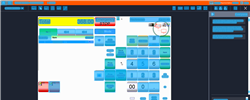
Task: Trigger Based Attended Automation
Workflow: NAMOS_PH_PriceOverride_P1100

Step 1: Computer Vision in window 'Web Rep Console*' (msedge.exe)

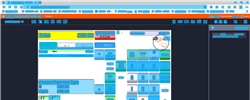
Step 2: CV refresh

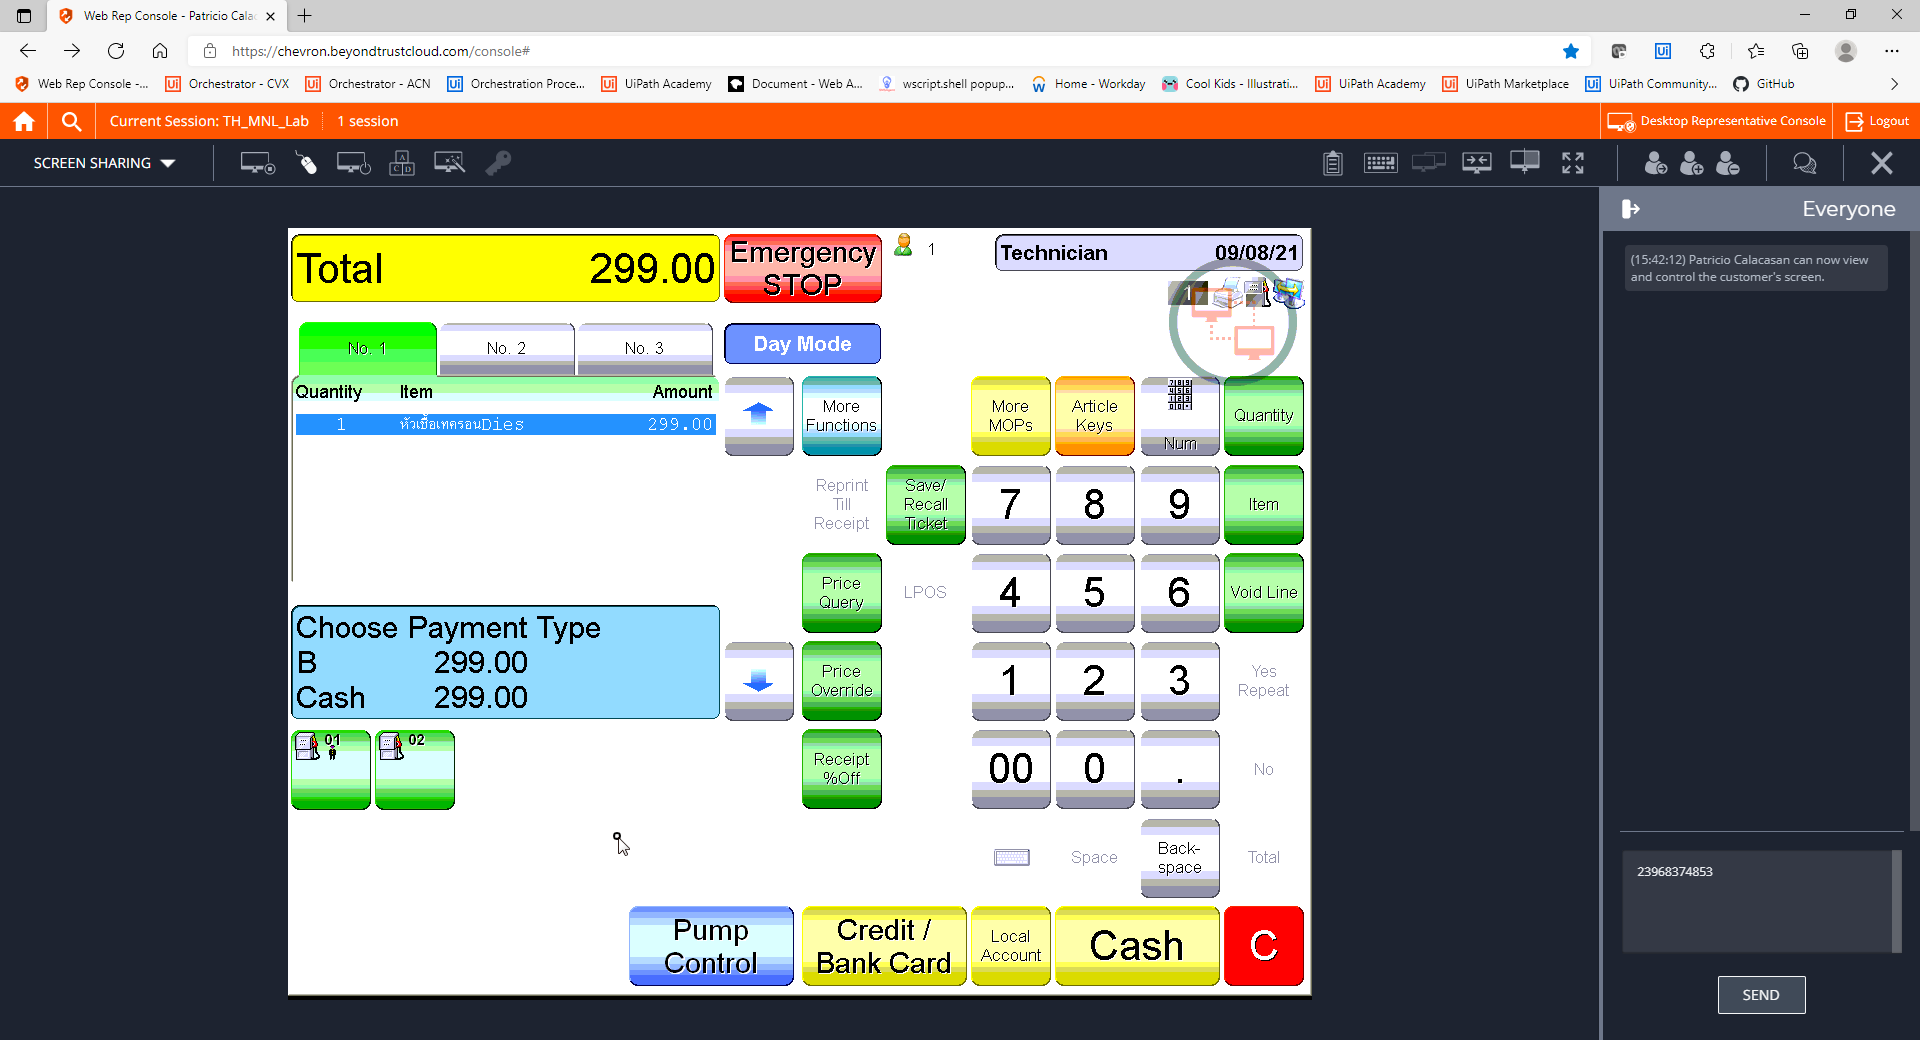
Step 3: CVCache

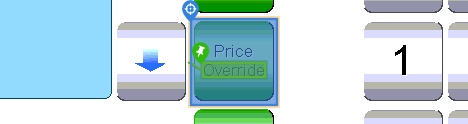
Step 4 [try]: CV Click - Button

Step 5: CvDescriptor (same screen as step 4)

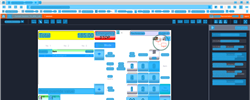
Step 6: CV refresh

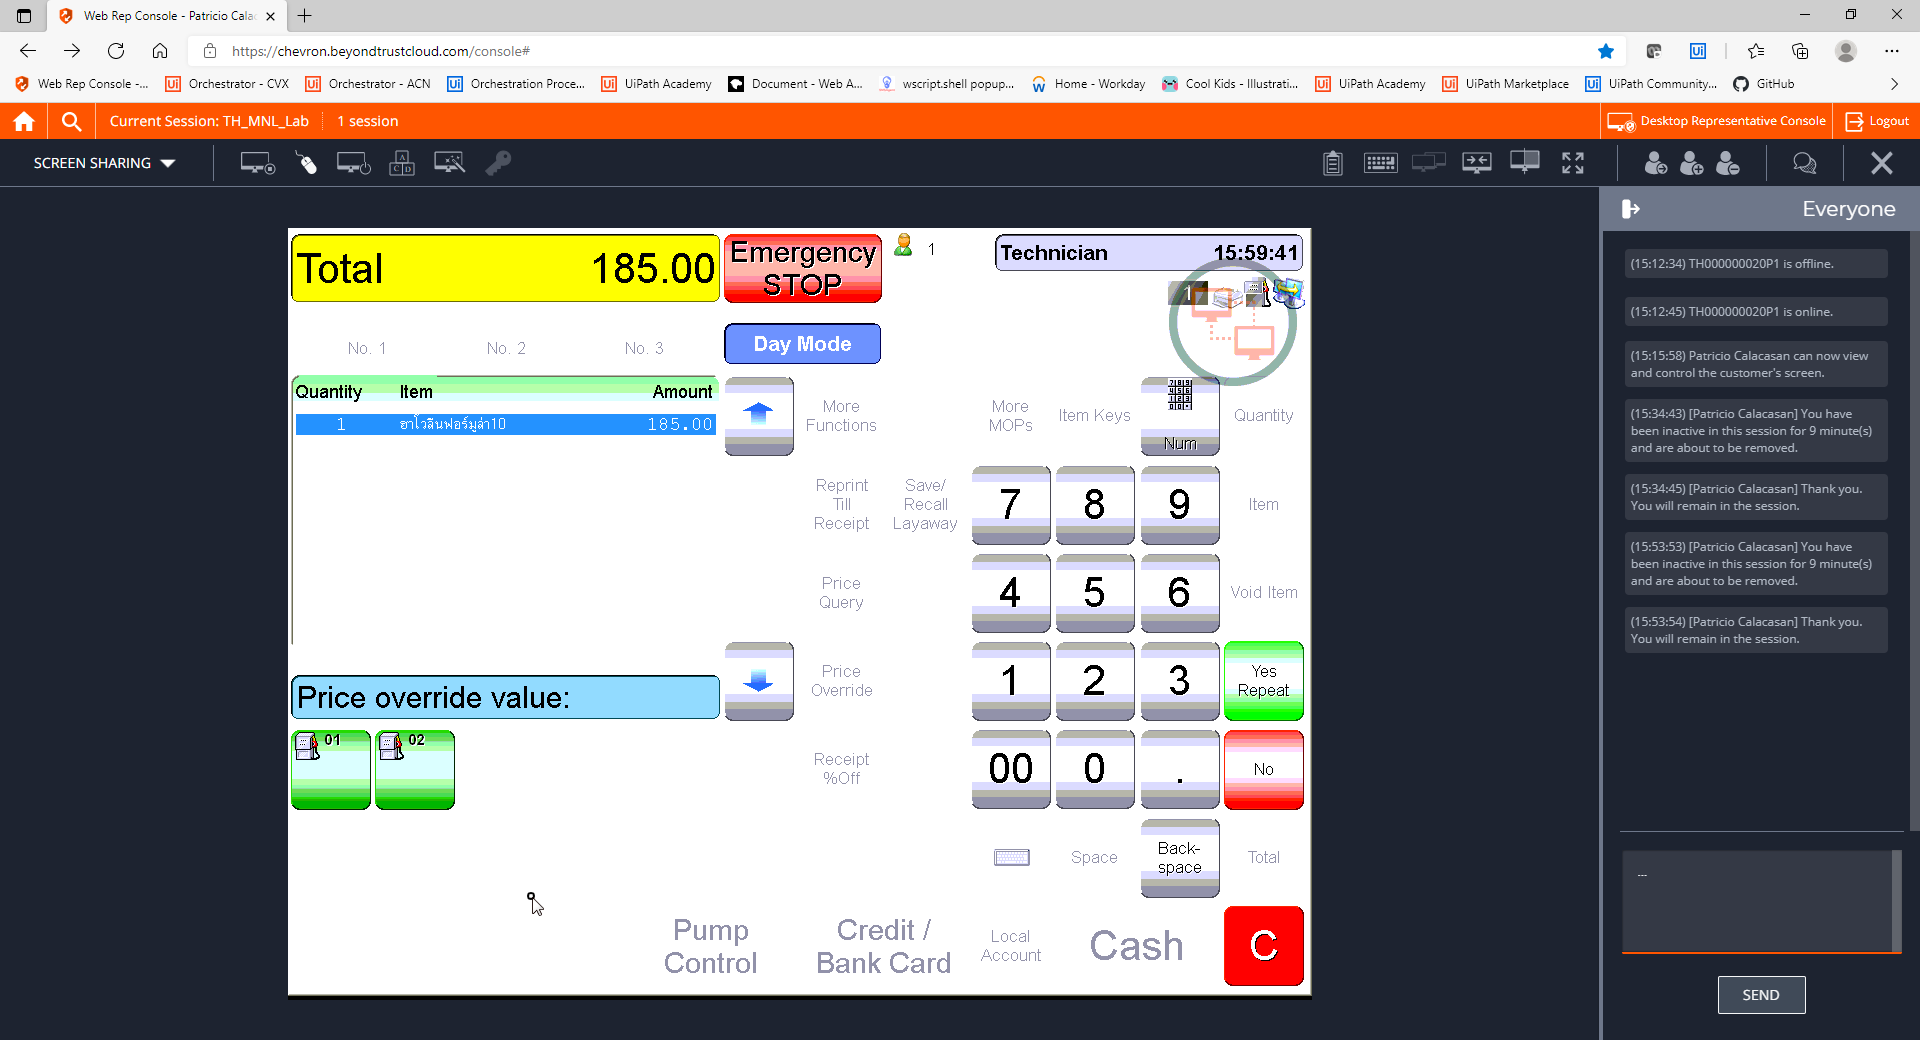
Step 7: CVCache

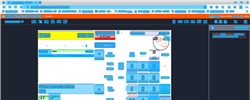
Step 8: CV refresh

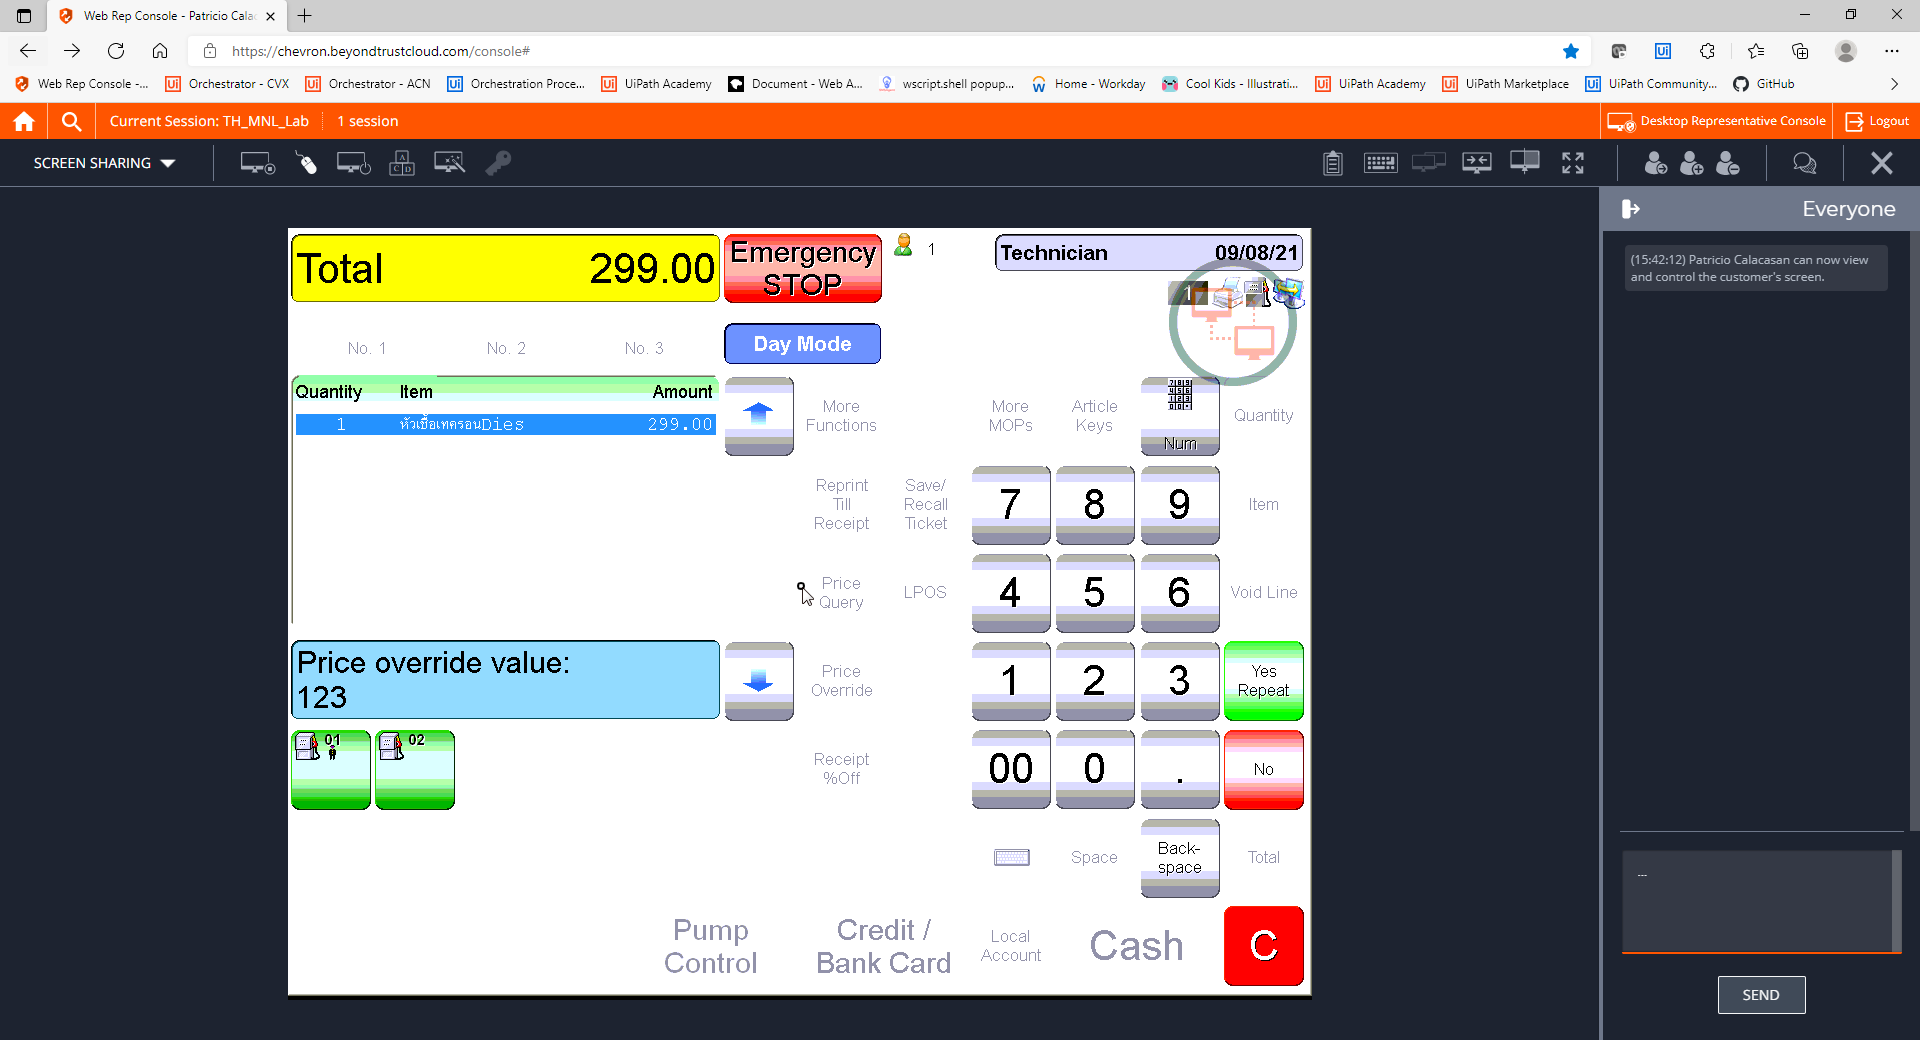
Step 9: CVCache

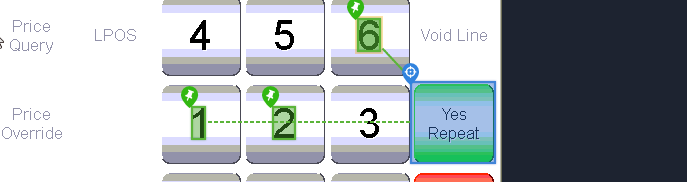
Step 10 [try]: CV Click - Cell

Step 11: CvDescriptor (same screen as step 10)

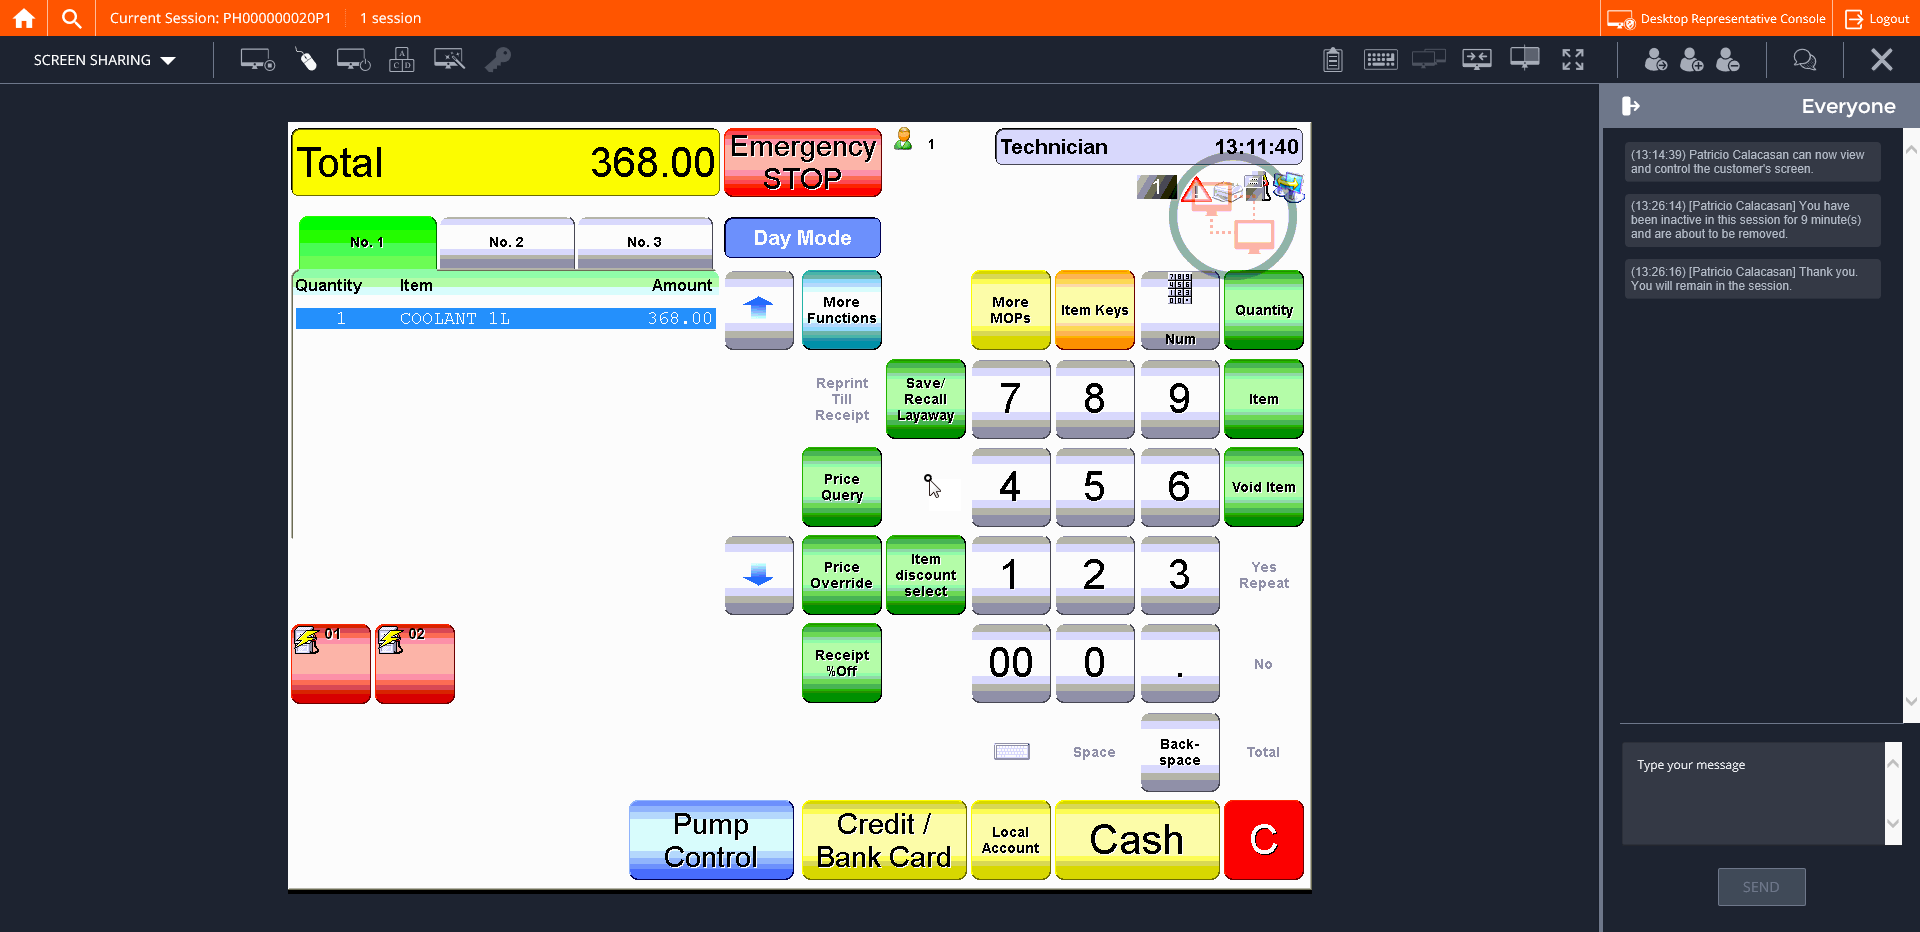
Step 12: CVCache